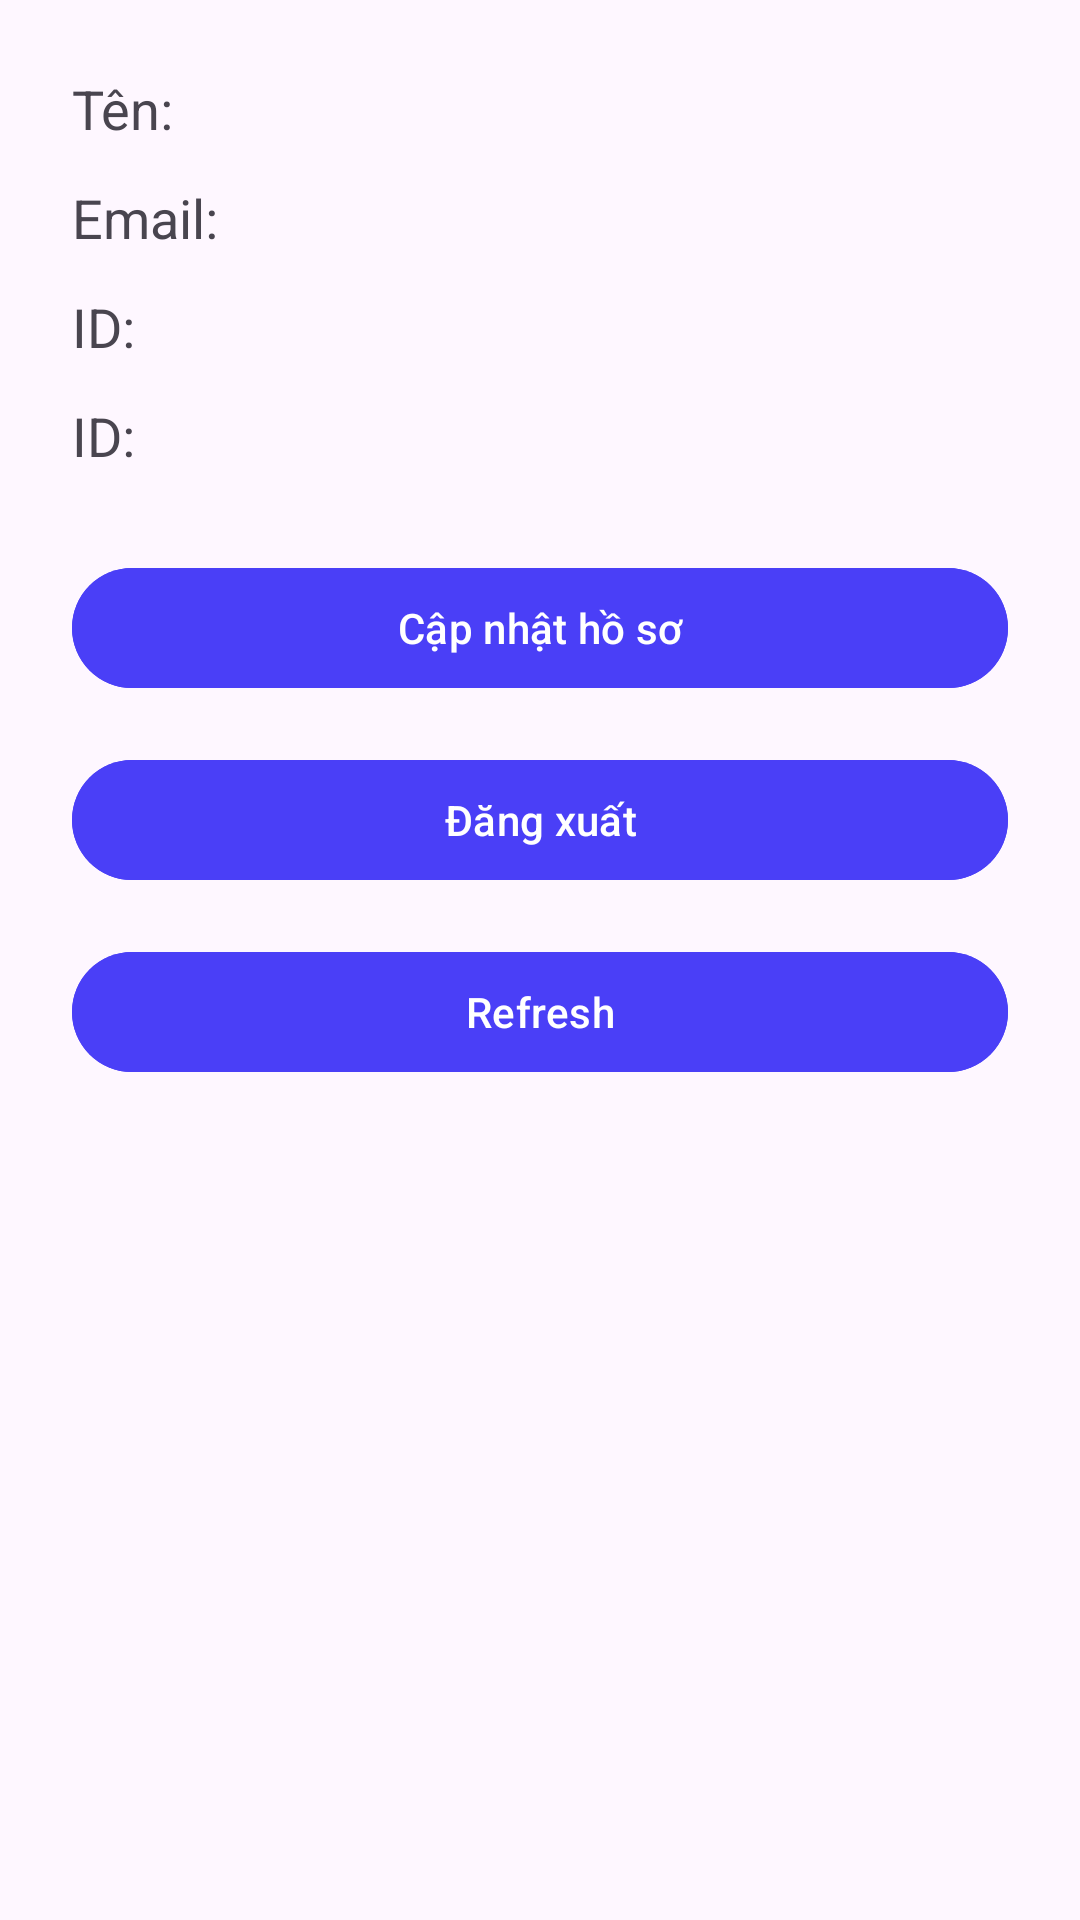

Produce the Android XML layout that renders to this screen, including the resource entries it uses.
<!-- AndroidManifest.xml: application theme Theme.PhyGen_Java -->
<!-- res/layout/activity_profile.xml -->
<?xml version="1.0" encoding="utf-8"?>
<LinearLayout xmlns:android="http://schemas.android.com/apk/res/android"
    xmlns:app="http://schemas.android.com/apk/res-auto"
    android:orientation="vertical"
    android:padding="24dp"
    android:layout_width="match_parent"
    android:layout_height="match_parent">

    <TextView
        android:id="@+id/tvName"
        android:text="Tên: "
        android:textSize="18sp"
        android:layout_marginBottom="12dp"
        android:layout_width="wrap_content"
        android:layout_height="wrap_content" />

    <TextView
        android:id="@+id/tvEmail"
        android:text="Email: "
        android:textSize="18sp"
        android:layout_marginBottom="12dp"
        android:layout_width="wrap_content"
        android:layout_height="wrap_content" />

    <TextView
        android:id="@+id/tvUserId"
        android:text="ID: "
        android:textSize="18sp"
        android:layout_marginBottom="12dp"
        android:layout_width="wrap_content"
        android:layout_height="wrap_content" />

    <TextView
        android:id="@+id/tvRoleId"
        android:text="ID: "
        android:textSize="18sp"
        android:layout_marginBottom="12dp"
        android:layout_width="wrap_content"
        android:layout_height="wrap_content" />


    <ProgressBar
        android:id="@+id/progressBar"
        android:layout_width="wrap_content"
        android:layout_height="wrap_content"
        android:layout_gravity="center"
        android:visibility="gone"
        android:layout_marginBottom="16dp" />

    <com.google.android.material.button.MaterialButton
        android:id="@+id/btnEditProfile"
        android:text="Cập nhật hồ sơ"
        android:layout_width="match_parent"
        android:layout_height="wrap_content"
        android:backgroundTint="#4A3FF7"
        android:layout_marginTop="16dp"
        app:cornerRadius="24dp"/>

    <com.google.android.material.button.MaterialButton
        android:id="@+id/btnLogout"
        android:text="Đăng xuất"
        android:layout_marginTop="16dp"
        android:layout_width="match_parent"
        android:layout_height="wrap_content"
        android:backgroundTint="#4A3FF7"
        app:cornerRadius="24dp"/>

    <com.google.android.material.button.MaterialButton
        android:id="@+id/btnRefresh"
        android:text="Refresh"
        android:layout_marginTop="16dp"
        android:layout_width="match_parent"
        android:layout_height="wrap_content"
        android:backgroundTint="#4A3FF7"
        app:cornerRadius="24dp"/>
</LinearLayout>
<!-- resources referenced by this layout -->
<resources>
  <style name="Theme.PhyGen_Java" parent="Base.Theme.PhyGen_Java" />
  <style name="Base.Theme.PhyGen_Java" parent="Theme.Material3.DayNight.NoActionBar">
          
          
      </style>
</resources>
